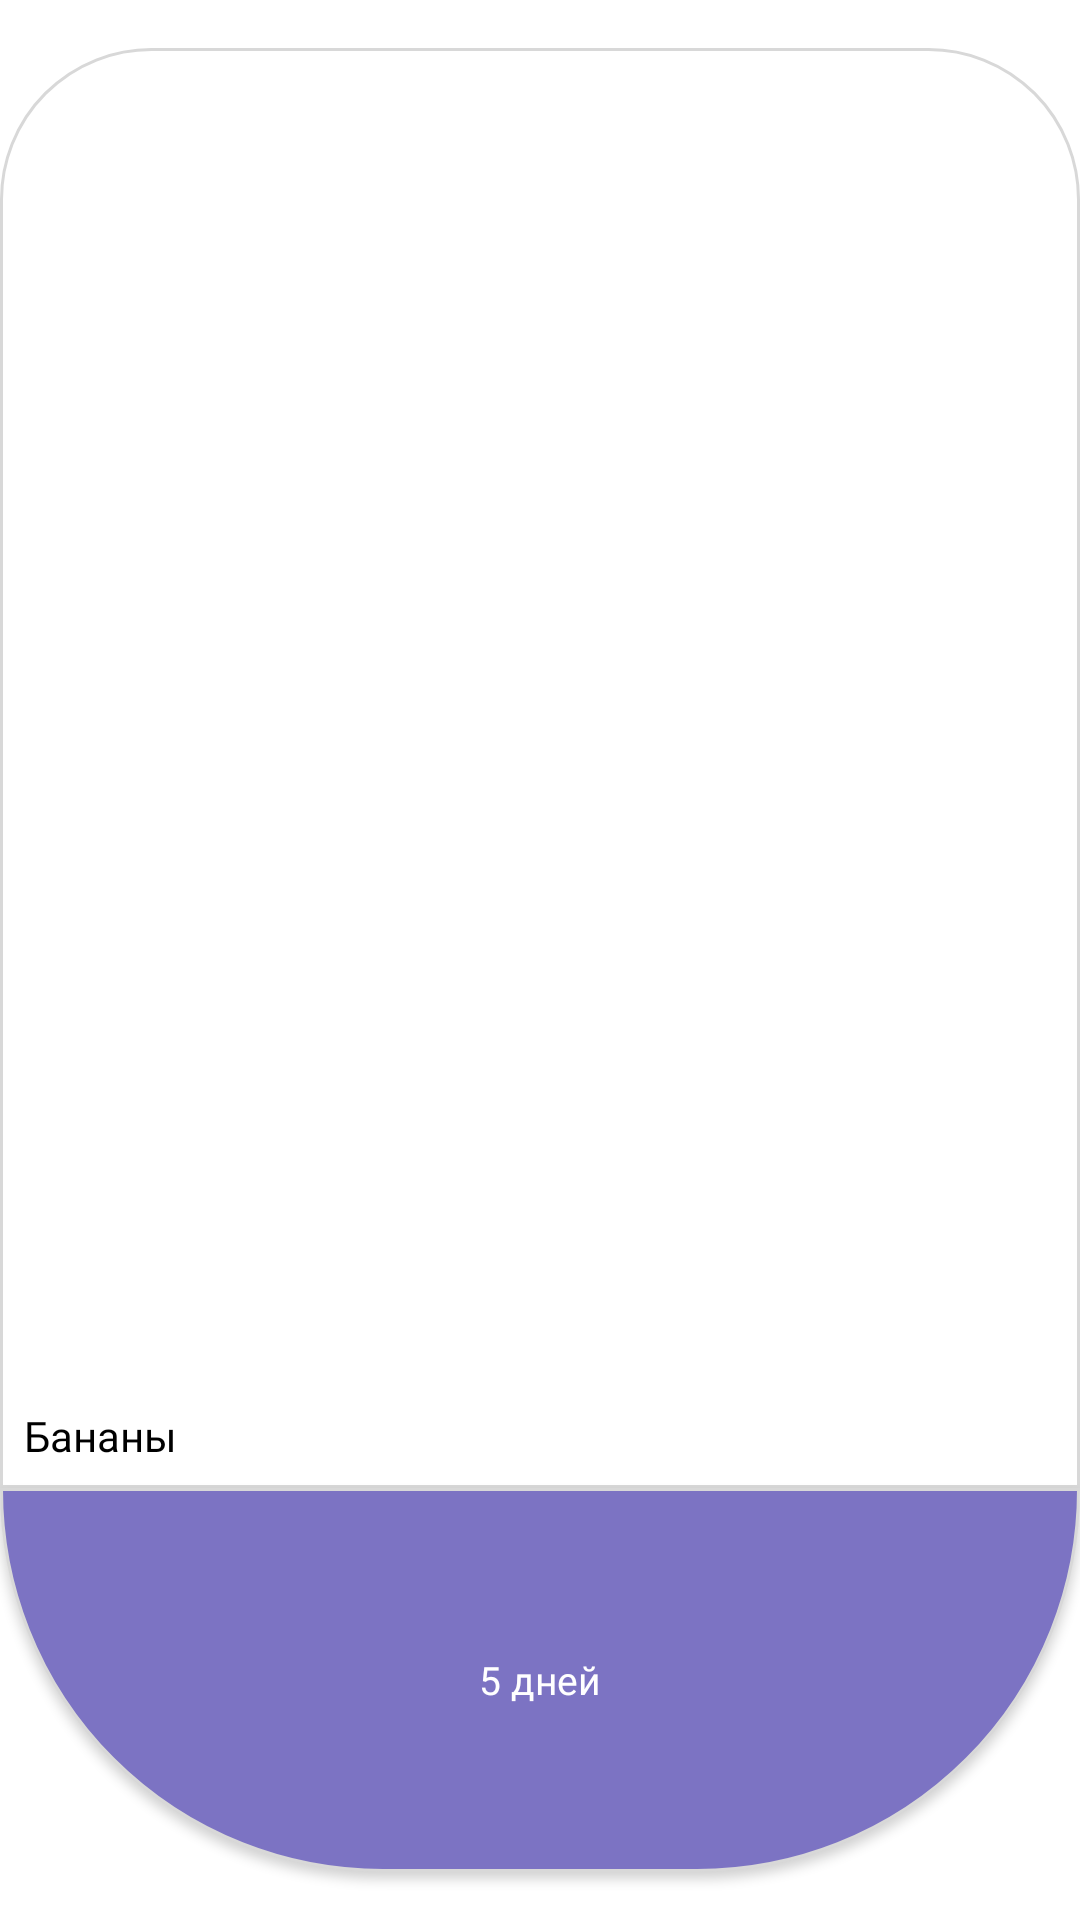

Reconstruct the res/layout file that produces this screen, plus the resources it refers to.
<!-- AndroidManifest.xml: application theme Theme.KYSP -->
<!-- res/layout/product_item.xml -->
<?xml version="1.0" encoding="utf-8"?>
<LinearLayout
    xmlns:android="http://schemas.android.com/apk/res/android"
    android:layout_width="180dp"
    android:layout_height="230dp"
    android:layout_gravity="center"
    android:gravity="center"
    android:orientation="vertical"
    android:weightSum="100">
    <FrameLayout
        android:layout_width="match_parent"
        android:layout_height="0dp"
        android:layout_weight="75">
        <View
            android:layout_width="match_parent"
            android:layout_height="match_parent"
            android:background="@drawable/preview_up"/>
        <ImageView
            android:layout_width="match_parent"
            android:layout_height="135dp"
            android:id="@+id/product_item__image"
            />
        <TextView
            android:id="@+id/product_item__name"
            android:layout_width="match_parent"
            android:layout_height="match_parent"
            android:text="Бананы"
            android:gravity="bottom"
            android:fontFamily="@font/namu"
            android:textColor="@color/black"
            android:textSize="14sp"
            android:padding="8dp"/>
    </FrameLayout>
    <androidx.appcompat.widget.AppCompatButton
        android:layout_width="match_parent"
        android:layout_height="0dp"
        android:layout_weight="20"
        android:text="5 дней"
        android:textColor="@color/white"
        android:textAllCaps="false"
        android:fontFamily="@font/namu"
        android:textSize="13sp"
        android:background="@drawable/preview_down"
        android:id="@+id/product_item__exp_date"/>
</LinearLayout>
<!-- resources referenced by this layout -->
<resources>
  <color name="black">#FF000000</color>
  <color name="white">#FFFFFFFF</color>
  <!-- drawable preview_down (drawable) -->
  <?xml version="1.0" encoding="utf-8"?>
  <selector xmlns:android="http://schemas.android.com/apk/res/android">
      <item android:state_activated="true">
          <shape xmlns:android="http://schemas.android.com/apk/res/android"
              android:shape="rectangle">
  
              <solid android:color="@color/red" />
              <stroke android:width="1dp" android:color="#D8D8D8"/>
              <corners
                  android:bottomLeftRadius="250dp"
                  android:bottomRightRadius="250dp"/>
          </shape>
      </item>
      <item android:state_activated="false">
          <shape xmlns:android="http://schemas.android.com/apk/res/android"
              android:shape="rectangle">
  
              <solid android:color="@color/violet" />
              <stroke android:width="1dp" android:color="#D8D8D8"/>
              <corners
                  android:bottomLeftRadius="250dp"
                  android:bottomRightRadius="250dp"/>
          </shape>
      </item>
  </selector>
  <!-- drawable preview_up (drawable) -->
  <?xml version="1.0" encoding="utf-8"?>
  <shape xmlns:android="http://schemas.android.com/apk/res/android"
      android:shape="rectangle" >
  
      <solid android:color="@color/white" />
      <stroke android:width="1dp" android:color="#D8D8D8"/>
      <corners
          android:topLeftRadius="50dp"
          android:topRightRadius="50dp" />
  
  </shape>
  <style name="Theme.KYSP" parent="Theme.MaterialComponents.DayNight.DarkActionBar">
          
          <item name="colorPrimary">@color/purple_500</item>
          <item name="colorPrimaryVariant">@color/purple_700</item>
          <item name="colorOnPrimary">@color/white</item>
          
          <item name="colorSecondary">@color/teal_200</item>
          <item name="colorSecondaryVariant">@color/teal_700</item>
          <item name="colorOnSecondary">@color/black</item>
          
          <item name="android:statusBarColor" tools:targetApi="l">?attr/colorPrimaryVariant</item>
          
      </style>
  <color name="red">#E93939</color>
  <color name="violet">#7C73C3</color>
  <color name="purple_500">#FF6200EE</color>
  <color name="purple_700">#FF3700B3</color>
  <color name="teal_200">#FF03DAC5</color>
  <color name="teal_700">#FF018786</color>
</resources>
